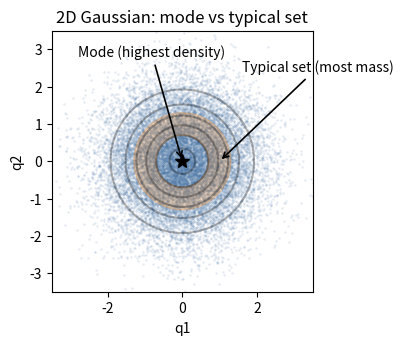

This chart was generated by the following Python code:
import matplotlib.pyplot as plt
import numpy as np
from matplotlib.patches import Wedge

np.random.seed(0)


N = 20000
samples = np.random.randn(N, 2)


d = 2
r_typ = np.sqrt(d - 1.0)  # = 1.0
ring_halfwidth = 0.3
r_inner = r_typ - ring_halfwidth
r_outer = r_typ + ring_halfwidth


fig, ax = plt.subplots(figsize=(4, 4), dpi=200)


ax.scatter(samples[:, 0], samples[:, 1], s=3, alpha=0.15, color="#4C78A8", linewidths=0)


# grid = np.linspace(-3.5, 3.5, 200)
# X, Y = np.meshgrid(grid, grid)
# Z = np.exp(-0.5 * (X + Y)) / (2 * np.pi)

grid = np.linspace(-3.5, 3.5, 200)
X, Y = np.meshgrid(grid, grid)
R2 = np.square(X) + np.square(Y)
Z = np.exp(-0.5 * R2) / (2 * np.pi)

ax.contour(X, Y, Z, levels=6, colors="k", alpha=0.3)


ring = Wedge(
    center=(0, 0),
    r=r_outer,
    theta1=0,
    theta2=360,
    width=r_outer - r_inner,
    facecolor="#F58518",
    edgecolor="#F58518",
    alpha=0.25,
)
ax.add_patch(ring)


ax.plot(0, 0, marker="*", color="k", ms=10)


ax.annotate(
    "Mode (highest density)",
    xy=(0, 0),
    xytext=(-2.8, 2.8),
    arrowprops=dict(arrowstyle="->", lw=1.2),
)
ax.annotate(
    "Typical set (most mass)",
    xy=(r_typ, 0),
    xytext=(1.6, 2.4),
    arrowprops=dict(arrowstyle="->", lw=1.2),
)


ax.set_aspect("equal", adjustable="box")
ax.set_xlim(-3.5, 3.5)
ax.set_ylim(-3.5, 3.5)
ax.set_xlabel("q1")
ax.set_ylabel("q2")
ax.set_title("2D Gaussian: mode vs typical set")
plt.tight_layout()


plt.savefig("mode_vs_typical_set.pdf", dpi=600, bbox_inches="tight")
# plt.savefig('mode_vs_typical_set.svg', bbox_inches='tight')
# plt.show()
